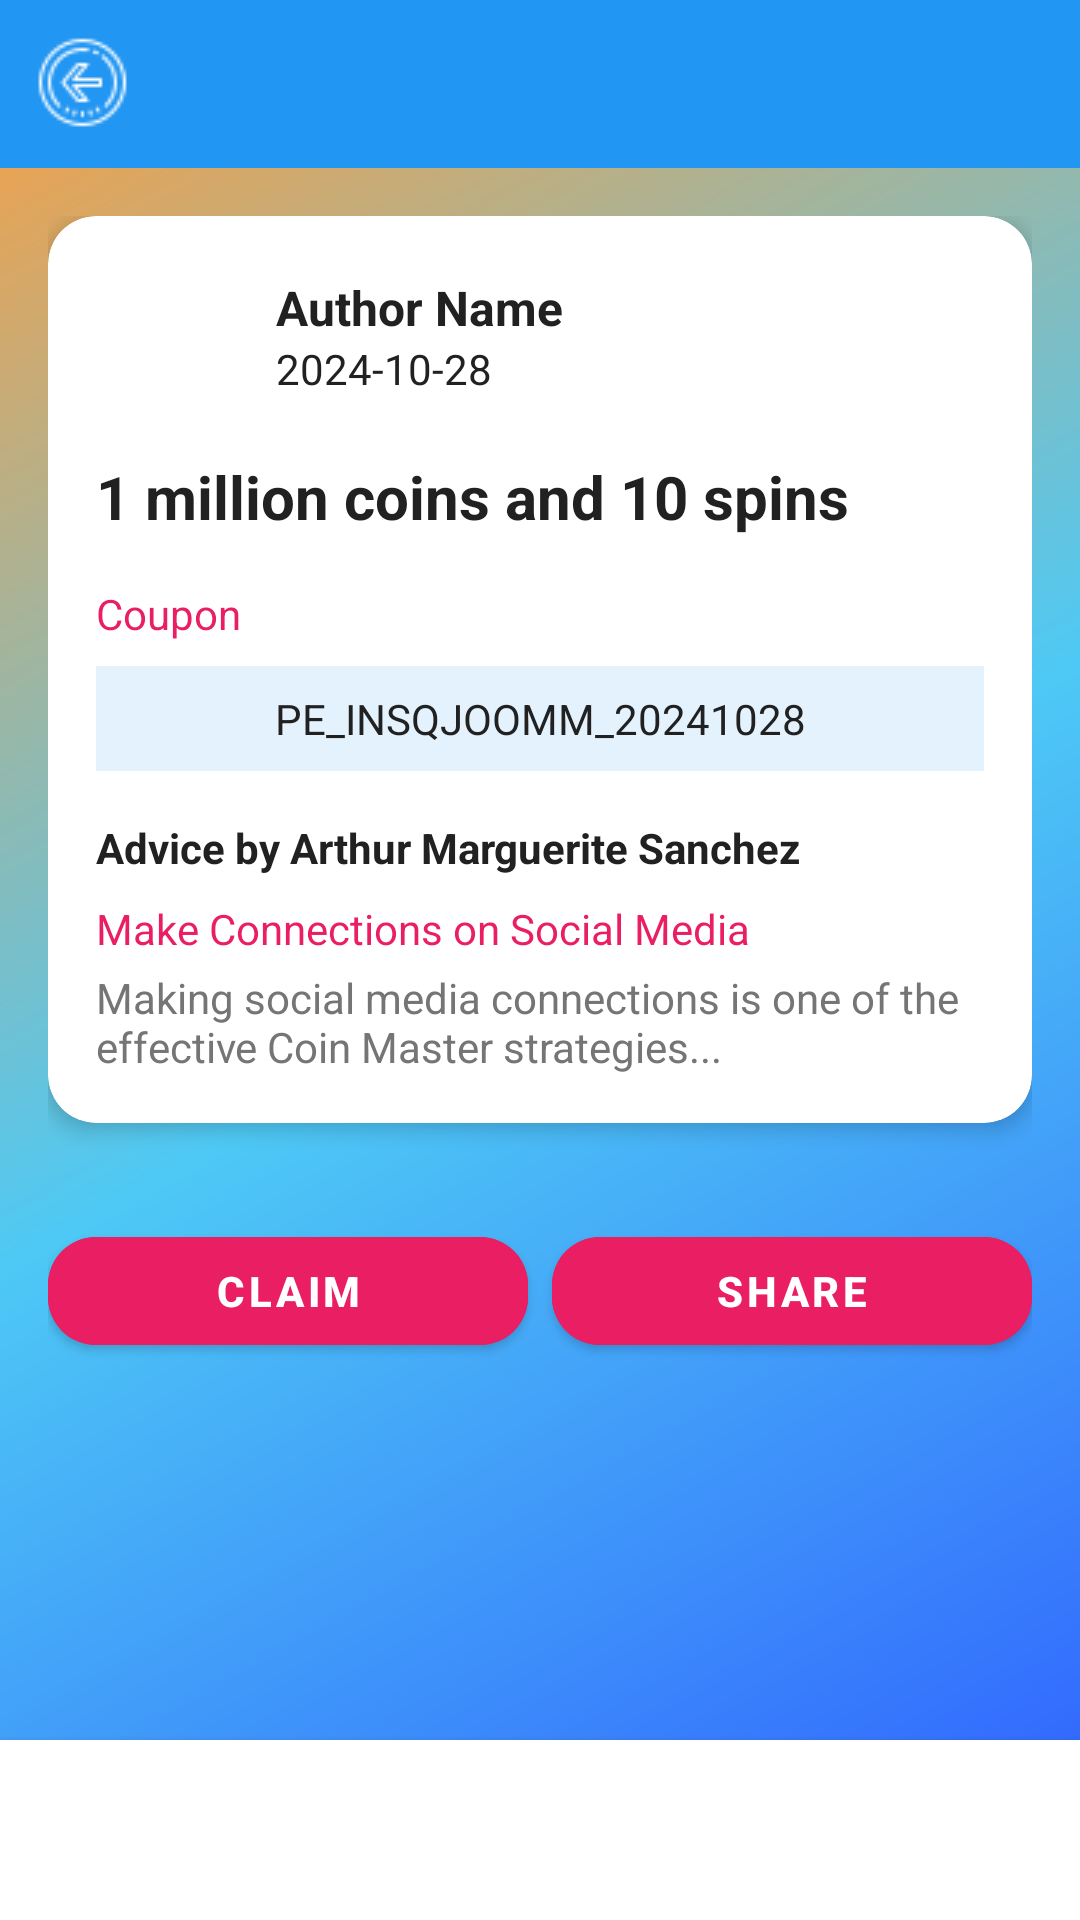

Here is an Android app screen rendered from its layout file. Give the layout XML and the strings, colors and styles it references.
<!-- AndroidManifest.xml: application theme Theme.CoinMaster -->
<!-- res/layout/activity_spin_reward.xml -->
<?xml version="1.0" encoding="utf-8"?>
<androidx.coordinatorlayout.widget.CoordinatorLayout
    xmlns:android="http://schemas.android.com/apk/res/android"
    xmlns:app="http://schemas.android.com/apk/res-auto"
    xmlns:tools="http://schemas.android.com/tools"
    android:id="@+id/main"
    android:layout_width="match_parent"
    android:layout_height="match_parent"
    android:background="@drawable/bg_gradient"
    tools:context=".SpinRewardActivity">

    <com.google.android.material.appbar.MaterialToolbar
        android:id="@+id/toolbar"
        android:layout_width="match_parent"
        android:layout_height="wrap_content"
        android:background="?attr/colorPrimary"
        android:title="@string/app_name"
        android:titleTextColor="?attr/colorOnPrimary"
        app:navigationIcon="@drawable/ic_home"
        app:titleCentered="true" />

    <ScrollView
        android:layout_width="match_parent"
        android:layout_height="match_parent"
        android:layout_marginTop="?attr/actionBarSize"
        android:layout_marginBottom="80dp">

        <LinearLayout
            android:id="@+id/detailLayout"
            android:layout_width="match_parent"
            android:layout_height="wrap_content"
            android:orientation="vertical"
            android:padding="16dp">

            <com.google.android.material.card.MaterialCardView
                android:layout_width="match_parent"
                android:layout_height="wrap_content"
                app:cardCornerRadius="16dp"
                app:cardElevation="4dp"
                android:layout_marginBottom="16dp">

                <LinearLayout
                    android:layout_width="match_parent"
                    android:layout_height="wrap_content"
                    android:orientation="vertical"
                    android:padding="16dp">

                    
                    <LinearLayout
                        android:layout_width="match_parent"
                        android:layout_height="wrap_content"
                        android:orientation="horizontal"
                        android:gravity="center_vertical"
                        android:layout_marginBottom="16dp">

                        <ImageView
                            android:id="@+id/authorImageView"
                            android:layout_width="48dp"
                            android:layout_height="48dp"
                            android:src="@drawable/ic_coin"
                            android:background="@drawable/circle_accent_bg"
                            android:padding="8dp"
                            android:layout_marginEnd="12dp"
                            android:scaleType="centerCrop" />

                        <LinearLayout
                            android:layout_width="0dp"
                            android:layout_height="wrap_content"
                            android:layout_weight="1"
                            android:orientation="vertical">

                            <TextView
                                android:id="@+id/authorTextView"
                                android:layout_width="wrap_content"
                                android:layout_height="wrap_content"
                                android:text="Author Name"
                                android:textColor="?attr/colorOnSurface"
                                android:textSize="16sp"
                                android:textStyle="bold" />

                            <TextView
                                android:id="@+id/dateTextView"
                                android:layout_width="wrap_content"
                                android:layout_height="wrap_content"
                                android:text="2024-10-28"
                                android:textColor="?attr/colorOnSurface"
                                android:textSize="14sp" />
                        </LinearLayout>
                    </LinearLayout>

                    <TextView
                        android:id="@+id/titleTextView"
                        android:layout_width="wrap_content"
                        android:layout_height="wrap_content"
                        android:text="1 million coins and 10 spins"
                        android:textColor="?attr/colorOnSurface"
                        android:textSize="20sp"
                        android:textStyle="bold"
                        android:gravity="center"
                        android:layout_marginBottom="16dp"/>

                    <TextView
                        android:layout_width="wrap_content"
                        android:layout_height="wrap_content"
                        android:text="Coupon"
                        android:textColor="@color/accent"
                        android:gravity="center"
                        android:layout_marginBottom="8dp"/>

                    <TextView
                        android:layout_width="match_parent"
                        android:layout_height="wrap_content"
                        android:text="PE_INSQJOOMM_20241028"
                        android:textColor="@color/text_primary"
                        android:background="@color/colorPrimaryContainer"
                        android:padding="8dp"
                        android:gravity="center"
                        android:layout_marginBottom="16dp"/>

                    
                    <TextView
                        android:layout_width="wrap_content"
                        android:layout_height="wrap_content"
                        android:text="Advice by Arthur Marguerite Sanchez"
                        android:textColor="@color/text_primary"
                        android:textStyle="bold"
                        android:layout_marginBottom="8dp"/>

                    <TextView
                        android:layout_width="wrap_content"
                        android:layout_height="wrap_content"
                        android:text="Make Connections on Social Media"
                        android:textColor="@color/text_accent"
                        android:layout_marginBottom="4dp"/>

                    <TextView
                        android:layout_width="match_parent"
                        android:layout_height="wrap_content"
                        android:text="Making social media connections is one of the effective Coin Master strategies..."
                        android:textColor="@color/text_secondary"/>
                </LinearLayout>
            </com.google.android.material.card.MaterialCardView>

            
            <LinearLayout
                android:layout_width="match_parent"
                android:layout_height="wrap_content"
                android:layout_marginTop="16dp"
                android:gravity="center"
                android:orientation="horizontal">

                <com.google.android.material.button.MaterialButton
                    android:id="@+id/btnClaim"
                    android:layout_width="0dp"
                    android:layout_height="wrap_content"
                    android:layout_marginEnd="8dp"
                    android:layout_weight="1"
                    android:text="Claim"
                    style="@style/Widget.MaterialComponents.Button"
                    app:cornerRadius="16dp"
                    android:textStyle="bold"
                    android:textColor="@color/text_light"
                    android:backgroundTint="@color/button_accent" />

                <com.google.android.material.button.MaterialButton
                    android:id="@+id/btnShare"
                    android:layout_width="0dp"
                    android:layout_height="wrap_content"
                    android:layout_weight="1"
                    android:text="Share"
                    style="@style/Widget.MaterialComponents.Button"
                    app:cornerRadius="16dp"
                    android:textStyle="bold"
                    android:textColor="@color/text_light"
                    android:backgroundTint="@color/button_accent" />
            </LinearLayout>
        </LinearLayout>
    </ScrollView>

    
    <FrameLayout
        android:id="@+id/ad_view_container"
        android:layout_width="match_parent"
        android:layout_height="60dp"
        android:layout_gravity="bottom"
        android:background="?attr/colorSurface"
        android:elevation="4dp"
        android:layout_margin="0dp" />

</androidx.coordinatorlayout.widget.CoordinatorLayout>
<!-- resources referenced by this layout -->
<resources>
  <color name="accent">#E91E63</color>
  <color name="button_accent">#E91E63</color>
  <color name="colorPrimaryContainer">#E3F2FD</color>
  <color name="text_accent">#E91E63</color>
  <color name="text_light">#FFFFFF</color>
  <color name="text_primary">#212121</color>
  <color name="text_secondary">#757575</color>
  <!-- drawable bg_gradient (drawable) -->
  <?xml version="1.0" encoding="utf-8"?>
  <shape xmlns:android="http://schemas.android.com/apk/res/android" android:shape="rectangle">
      <gradient
          android:type="linear"
          android:angle="135"
          android:startColor="#2E5BFF"
          android:centerColor="#4EC9F5"
          android:endColor="#FF9E3D"
          android:gradientRadius="500" />
  </shape>
  <string name="app_name">Spin Master - Spins and Coins</string>
  <style name="Theme.CoinMaster" parent="Theme.MaterialComponents.DayNight.NoActionBar">
          
          <item name="colorPrimary">@color/primary</item>
          <item name="colorPrimaryDark">@color/primary_dark</item>
          <item name="colorPrimaryVariant">@color/primary_light</item>
          <item name="colorOnPrimary">@color/text_light</item>
          
          
          <item name="colorSecondary">@color/secondary</item>
          <item name="colorSecondaryVariant">@color/accent</item>
          <item name="colorOnSecondary">@color/text_light</item>
          
          
          <item name="colorAccent">@color/accent</item>
          <item name="colorTertiary">@color/highlight</item>
          <item name="colorOnTertiary">@color/text_primary</item>
          
          
          <item name="android:colorBackground">@color/background</item>
          <item name="colorSurface">@color/card_bg</item>
          <item name="colorOnSurface">@color/text_primary</item>
          <item name="colorSurfaceVariant">@color/surface_light</item>
          <item name="colorOnSurfaceVariant">@color/text_secondary</item>
          
          
          <item name="colorPrimaryContainer">@color/colorPrimaryContainer</item>
          <item name="colorSecondaryContainer">@color/colorSecondaryContainer</item>
          <item name="colorTertiaryContainer">@color/colorTertiaryContainer</item>
          <item name="colorOnPrimaryContainer">@color/text_primary</item>
          <item name="colorOnSecondaryContainer">@color/text_primary</item>
          <item name="colorOnTertiaryContainer">@color/text_primary</item>
          
          
          <item name="android:statusBarColor">@color/primary_dark</item>
          <item name="android:navigationBarColor">@color/primary_dark</item>
          
          
          <item name="colorButtonNormal">@color/button_primary</item>
          
          
          <item name="android:textColorPrimary">@color/text_primary</item>
          <item name="android:textColorSecondary">@color/text_secondary</item>
          <item name="android:textColorHint">@color/text_secondary</item>
          
          
          <item name="colorControlHighlight">@color/primary_light</item>
          <item name="colorControlNormal">@color/primary</item>
          
          
          <item name="colorError">@color/error</item>
          <item name="colorOnError">@color/text_light</item>
          <item name="colorErrorContainer">@color/error</item>
          <item name="colorOnErrorContainer">@color/text_light</item>
          
          
          <item name="colorOutline">@color/text_secondary</item>
          <item name="colorOutlineVariant">@color/text_secondary</item>
      </style>
  <color name="primary">#2196F3</color>
  <color name="primary_dark">#1976D2</color>
  <color name="primary_light">#BBDEFB</color>
  <color name="secondary">#00BCD4</color>
  <color name="highlight">#FFC107</color>
  <color name="background">#F5F5F5</color>
  <color name="card_bg">#FFFFFF</color>
  <color name="surface_light">#FAFAFA</color>
  <color name="colorSecondaryContainer">#E0F7FA</color>
  <color name="colorTertiaryContainer">#FFF3E0</color>
  <color name="button_primary">#2196F3</color>
  <color name="error">#F44336</color>
</resources>
